4-way image classification set "split_data" from GitHub (mdtajuddin809/palm-Leaf-Disease-Detection); label vocabulary: boron deficiency, healthy, kalium, nitrogen deficiency.

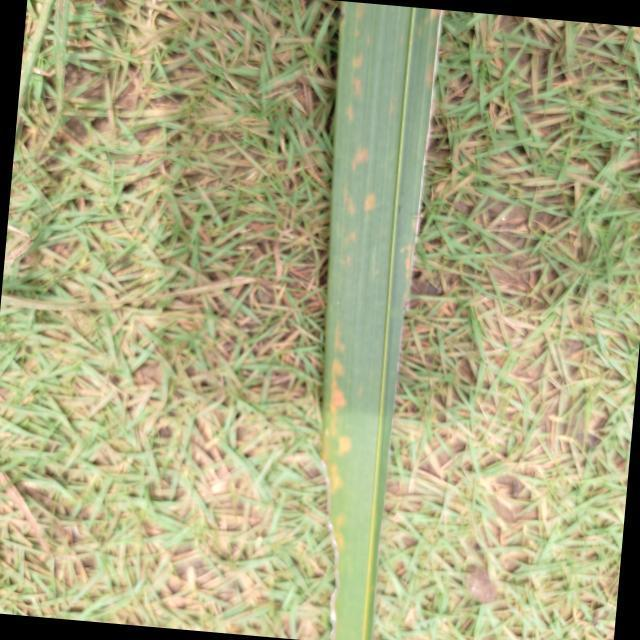
Label: kalium

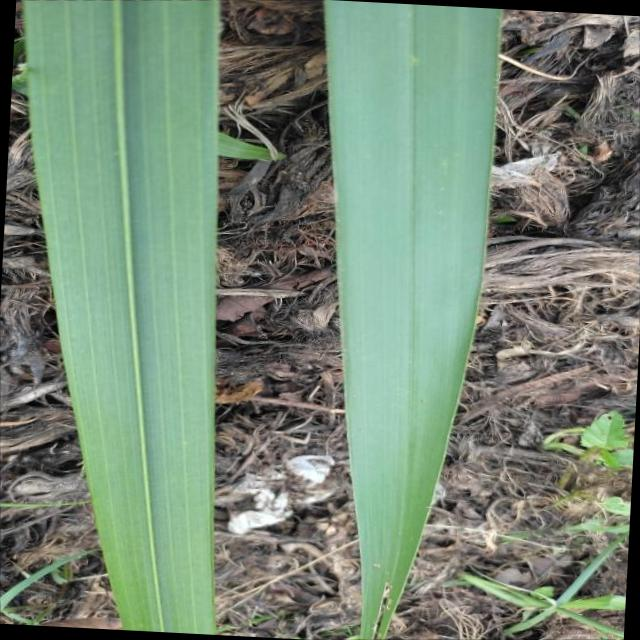
Label: healthy

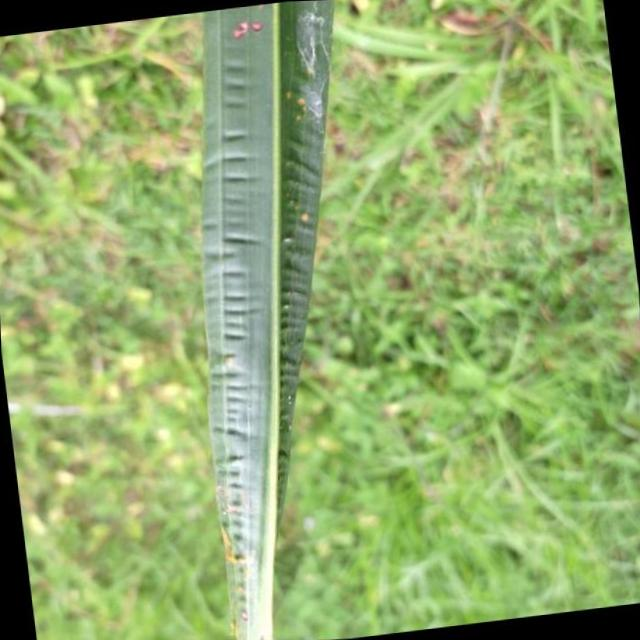
Label: boron deficiency

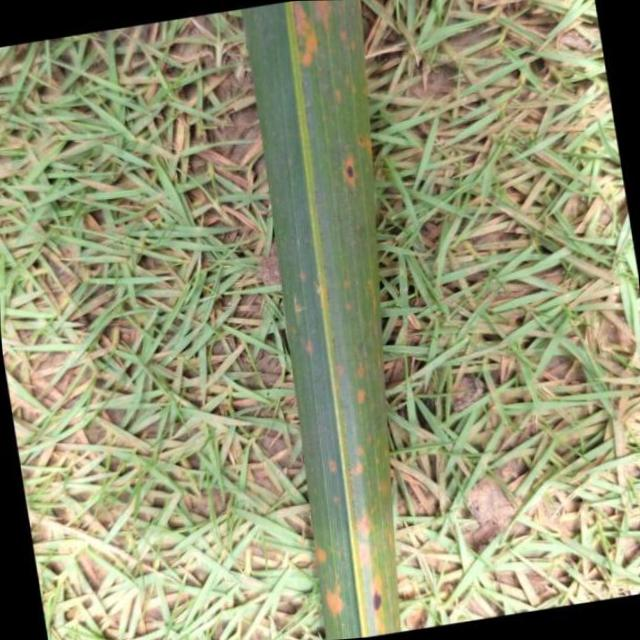
Label: kalium

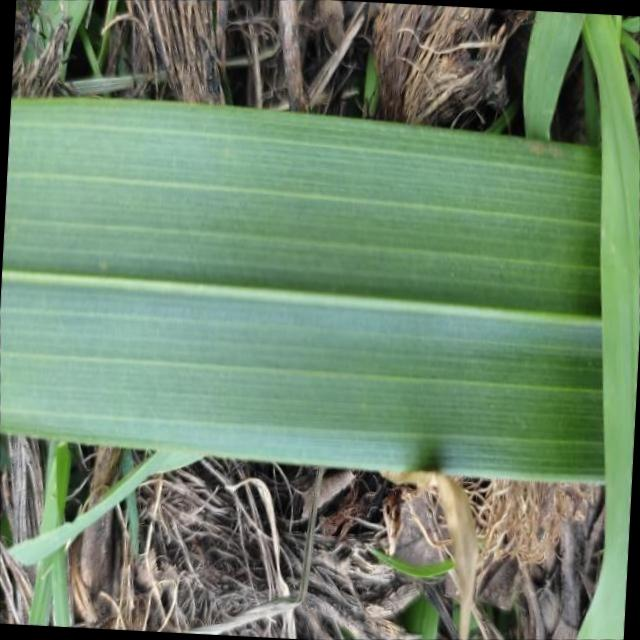
Label: healthy

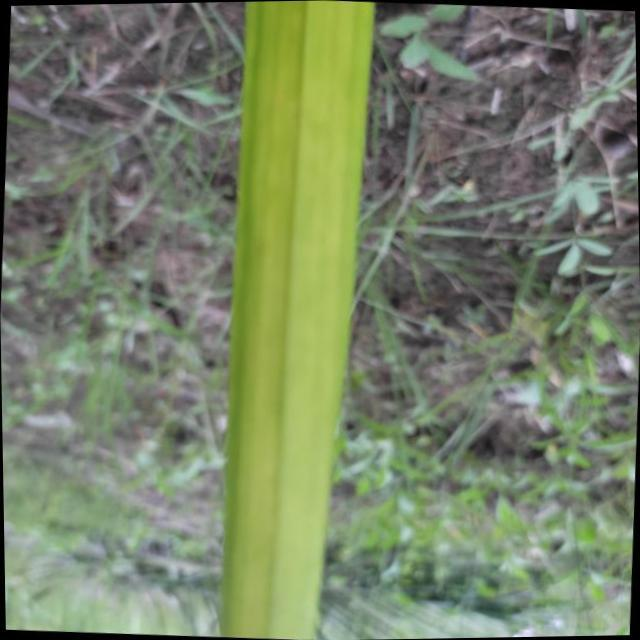
Label: nitrogen deficiency
